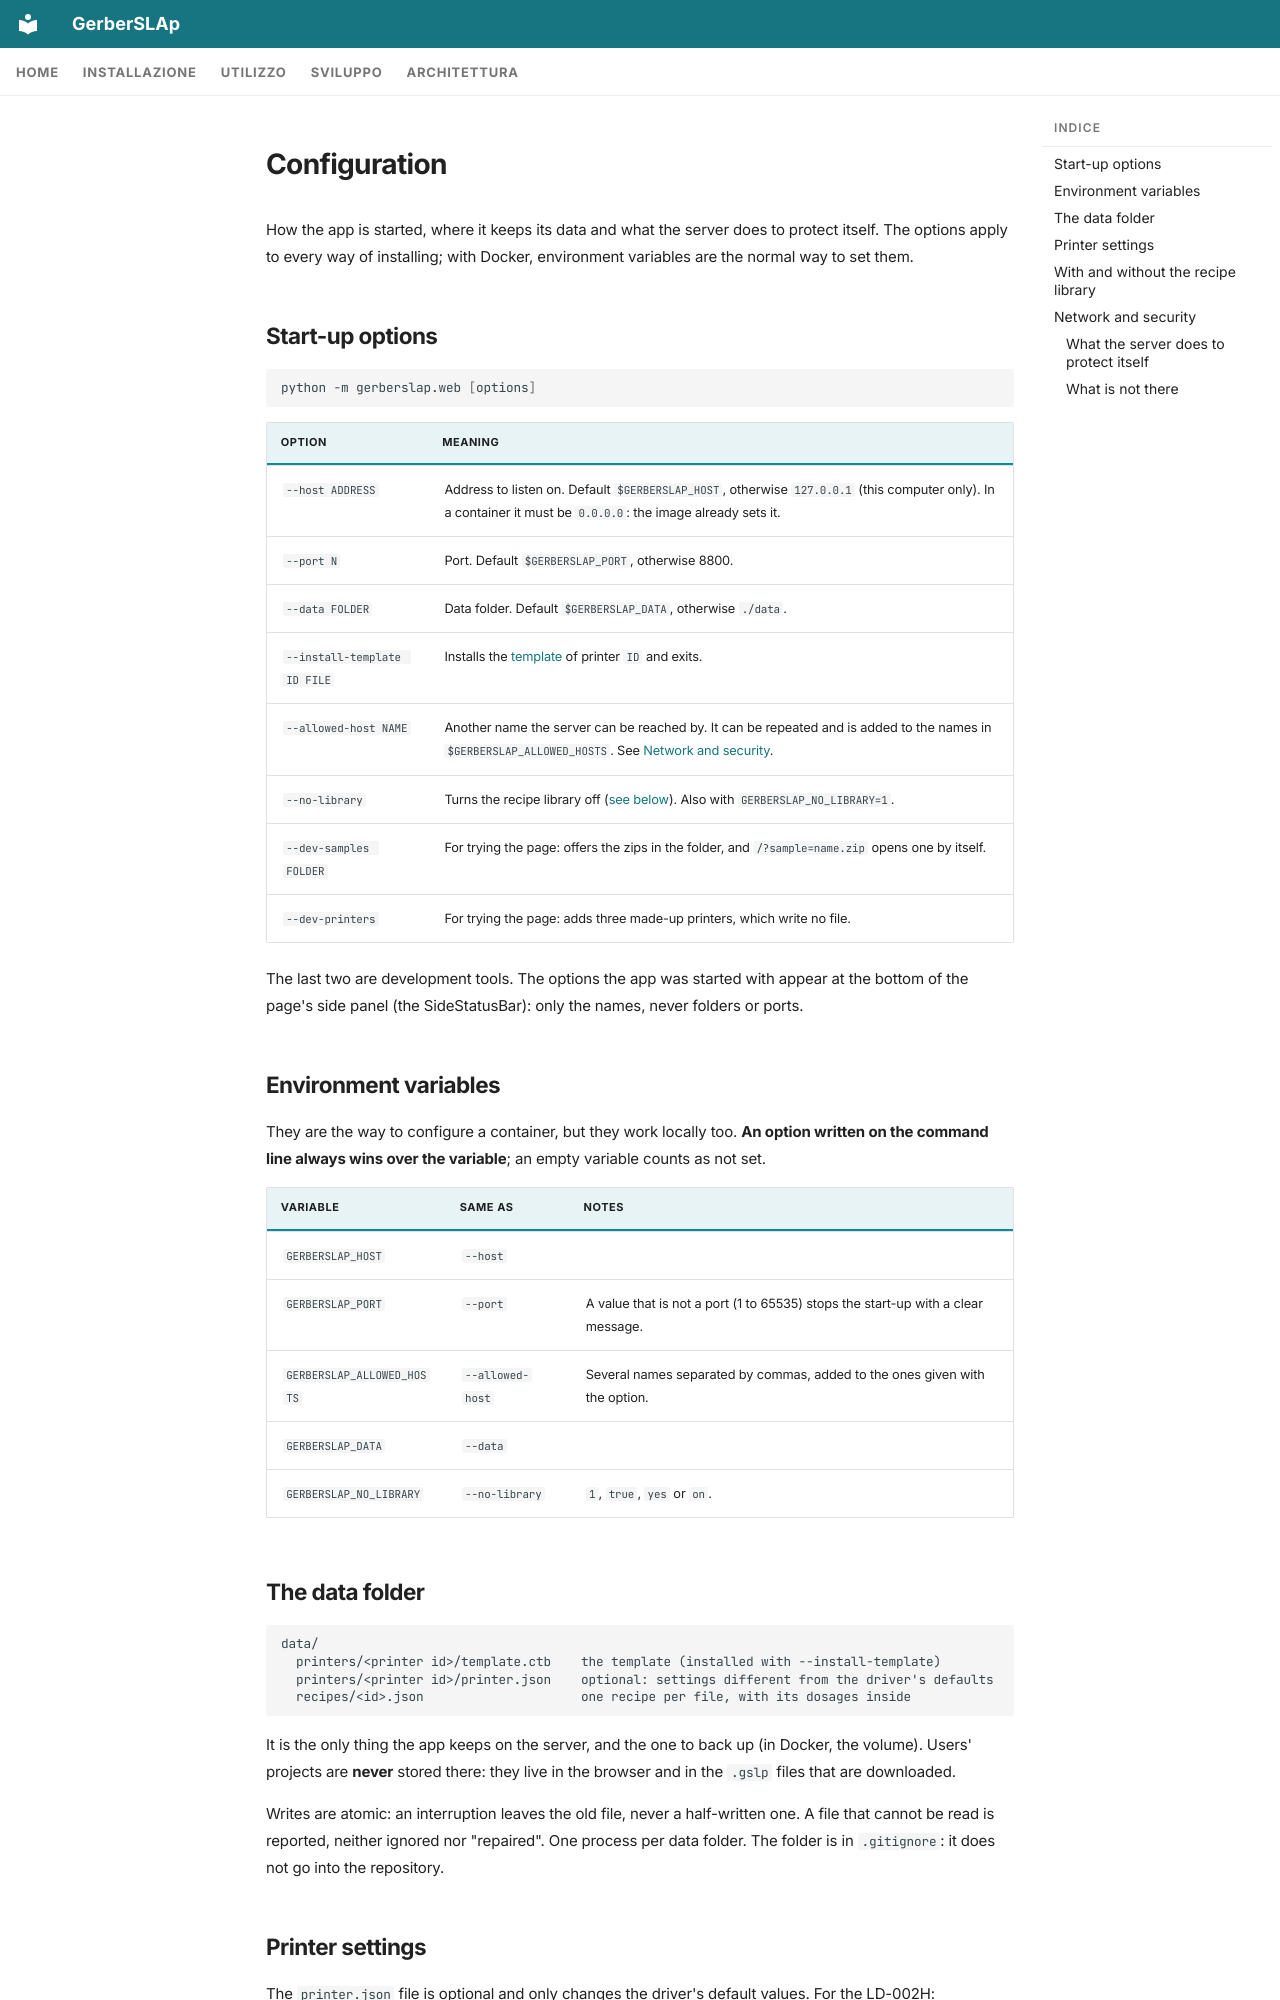

repository: shad0w82/GerberSLAp · page: en/installation/configuration/index.html · generator: mkdocs

---
icon: material/tune-variant
---

# Configuration

How the app is started, where it keeps its data and what the server does to protect itself. The options apply to every way of installing; with Docker, environment variables are the normal way to set them.

## Start-up options

```bash
python -m gerberslap.web [options]
```

| Option | Meaning |
|---|---|
| `--host ADDRESS` | Address to listen on. Default `$GERBERSLAP_HOST`, otherwise `127.0.0.1` (this computer only). In a container it must be `0.0.0.0`: the image already sets it. |
| `--port N` | Port. Default `$GERBERSLAP_PORT`, otherwise 8800. |
| `--data FOLDER` | Data folder. Default `$GERBERSLAP_DATA`, otherwise `./data`. |
| `--install-template ID FILE` | Installs the [template](requirements.md#the-printer-template) of printer `ID` and exits. |
| `--allowed-host NAME` | Another name the server can be reached by. It can be repeated and is added to the names in `$GERBERSLAP_ALLOWED_HOSTS`. See [Network and security](#network-and-security). |
| `--no-library` | Turns the recipe library off ([see below](#with-and-without-the-recipe-library)). Also with `GERBERSLAP_NO_LIBRARY=1`. |
| `--dev-samples FOLDER` | For trying the page: offers the zips in the folder, and `/?sample=name.zip` opens one by itself. |
| `--dev-printers` | For trying the page: adds three made-up printers, which write no file. |

The last two are development tools. The options the app was started with appear at the bottom of the page's side panel (the SideStatusBar): only the names, never folders or ports.

## Environment variables

They are the way to configure a container, but they work locally too. **An option written on the command line always wins over the variable**; an empty variable counts as not set.

| Variable | Same as | Notes |
|---|---|---|
| `GERBERSLAP_HOST` | `--host` | |
| `GERBERSLAP_PORT` | `--port` | A value that is not a port (1 to 65535) stops the start-up with a clear message. |
| `GERBERSLAP_ALLOWED_HOSTS` | `--allowed-host` | Several names separated by commas, added to the ones given with the option. |
| `GERBERSLAP_DATA` | `--data` | |
| `GERBERSLAP_NO_LIBRARY` | `--no-library` | `1`, `true`, `yes` or `on`. |

## The data folder

```text
data/
  printers/<printer id>/template.ctb    the template (installed with --install-template)
  printers/<printer id>/printer.json    optional: settings different from the driver's defaults
  recipes/<id>.json                     one recipe per file, with its dosages inside
```

It is the only thing the app keeps on the server, and the one to back up (in Docker, the volume). Users' projects are **never** stored there: they live in the browser and in the `.gslp` files that are downloaded.

Writes are atomic: an interruption leaves the old file, never a half-written one. A file that cannot be read is reported, neither ignored nor "repaired". One process per data folder. The folder is in `.gitignore`: it does not go into the repository.
